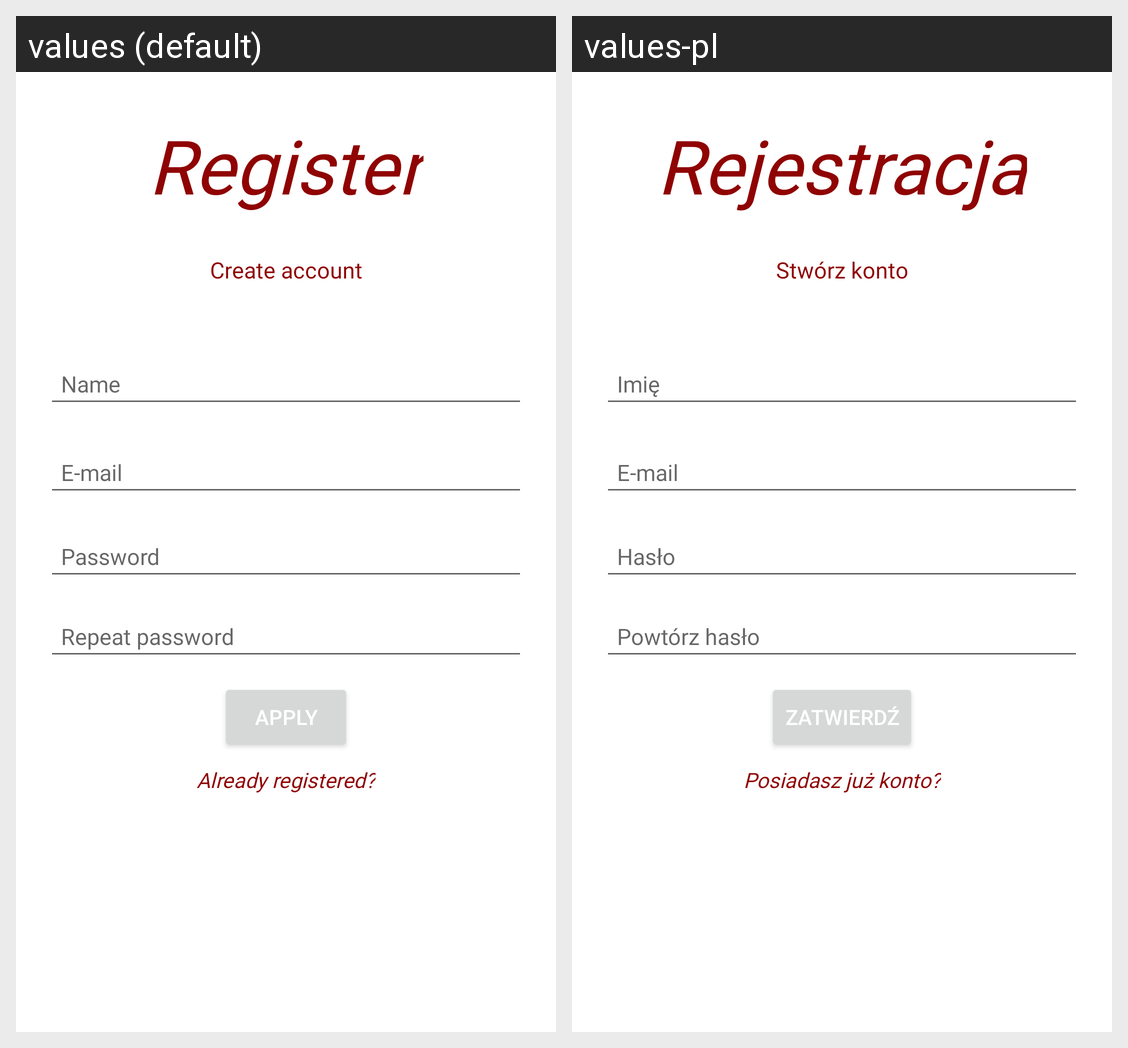

Strings drawn on this Android screen and how each of the app's shown locales translates them:
Android screen res/layout/activity_register.xml rendered under 2 locales, left to right: values (default), values-pl. Device: Nexus 5 (rendered at 1080×1920; each locale shown at half size, 540×960, under a caption strip naming it); theme LightTheme.
Strings drawn on this screen, with the default value and each locale's value (text and hints the layout hard-codes, and strings that could not be matched under every locale, appear in the picture but are not listed):

register_longer
  values: Register
  values-pl: Rejestracja

create_account
  values: Create account
  values-pl: Stwórz konto

name
  values: Name
  values-pl: Imię

email
  values: E-mail
  values-pl: E-mail

password
  values: Password
  values-pl: Hasło

password_repeat
  values: Repeat password
  values-pl: Powtórz hasło

apply
  values: Apply
  values-pl: Zatwierdź

already_registered
  values: Already registered?
  values-pl: Posiadasz już konto?
